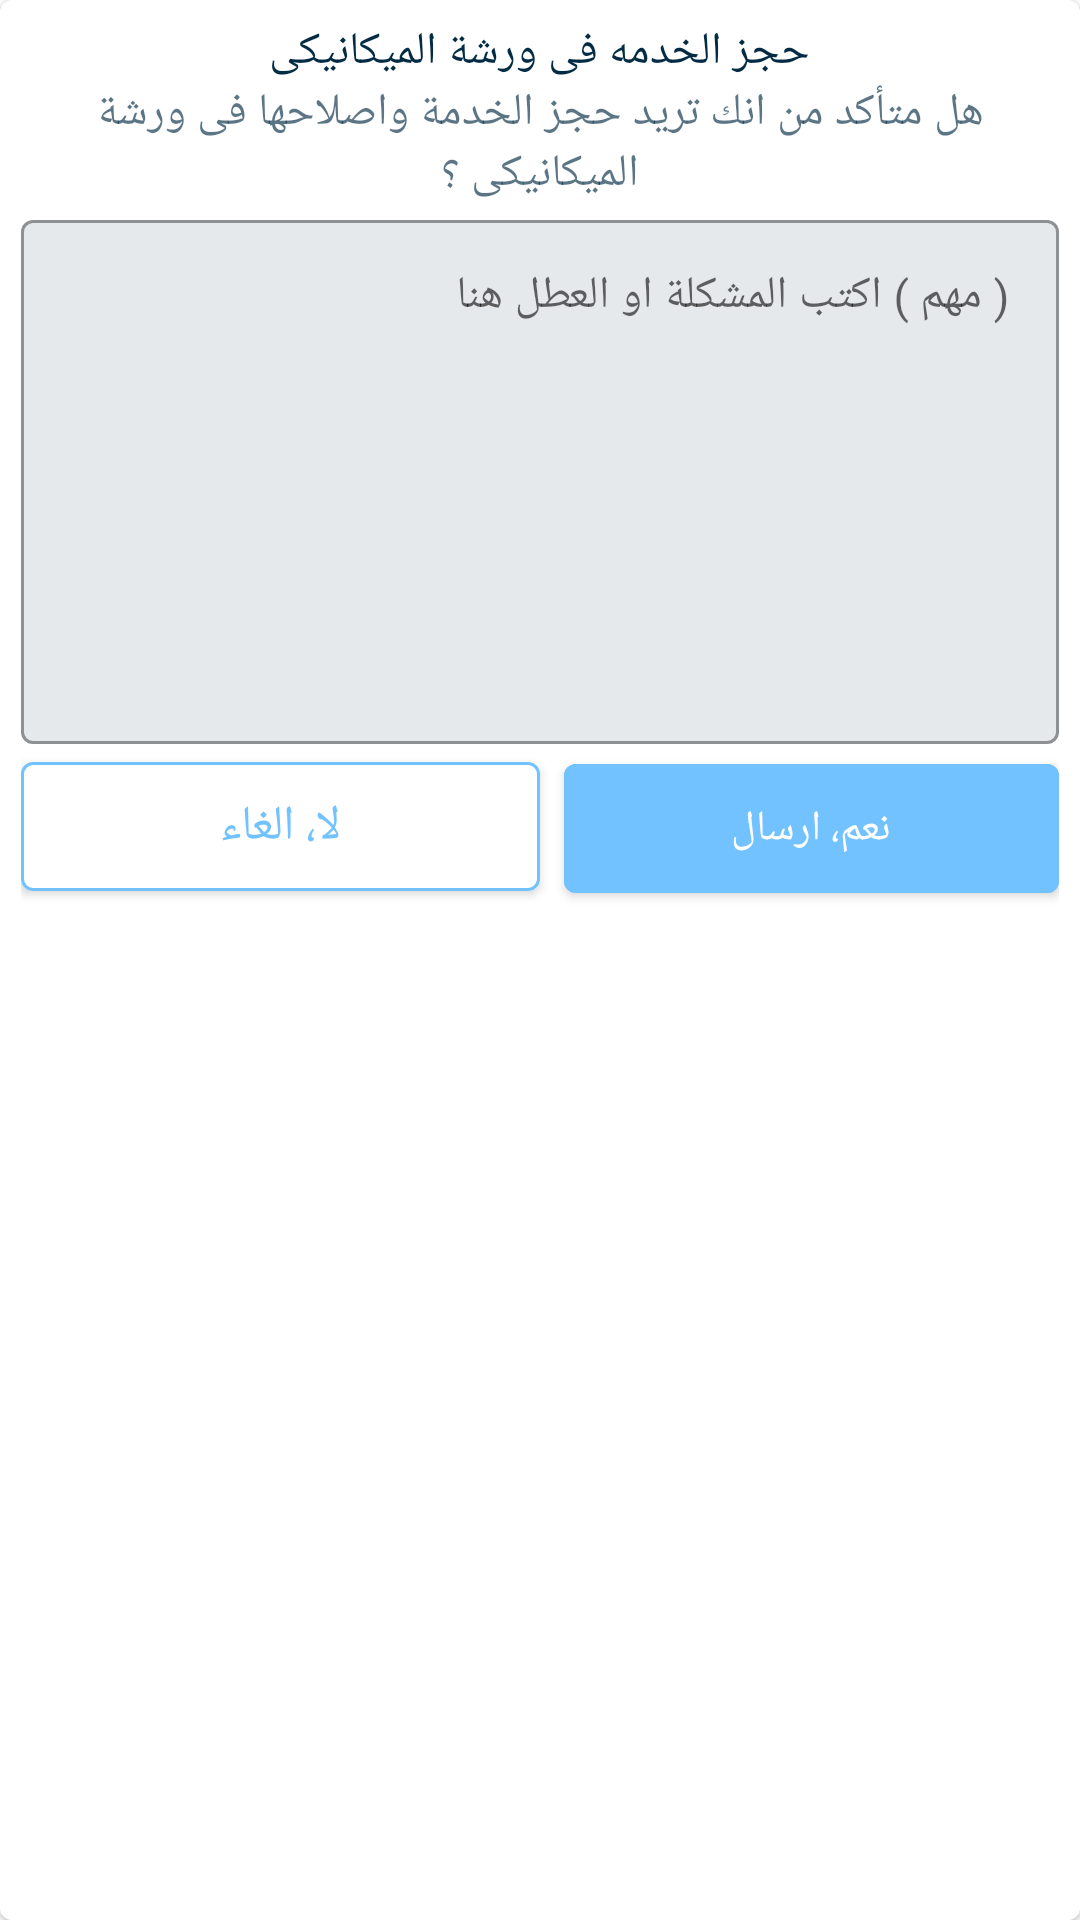

Reconstruct the res/layout file that produces this screen, plus the resources it refers to.
<!-- AndroidManifest.xml: application theme Theme.Mechanic -->
<!-- res/layout/dialog_reservation.xml -->
<?xml version="1.0" encoding="utf-8"?>
<com.google.android.material.card.MaterialCardView xmlns:android="http://schemas.android.com/apk/res/android"
    android:layout_width="328dp"
    android:layout_height="331dp"
    xmlns:app="http://schemas.android.com/apk/res-auto"
    android:elevation="10dp"
    app:strokeWidth="1dp">

    <LinearLayout
        android:layout_width="match_parent"
        android:layout_height="match_parent"
        android:orientation="vertical"
        android:padding="7dp"
        >

        <TextView
            android:layout_width="wrap_content"
            android:layout_height="wrap_content"
            android:text="حجز الخدمه فى ورشة الميكانيكى"
            android:fontFamily="@font/janna_lt_bold"
            android:textSize="15dp"
            android:textColor="@color/primary_color"
            android:layout_gravity="center"
            />
        <TextView
            android:layout_width="wrap_content"
            android:layout_height="wrap_content"
            android:text="هل متأكد من انك تريد حجز الخدمة واصلاحها
فى ورشة الميكانيكى ؟"
            android:gravity="center"

            android:fontFamily="@font/janna_lt_bold"
            android:textSize="15dp"
            android:textColor="#A6032B43"
            android:layout_gravity="center"
            />


        <com.google.android.material.textfield.TextInputLayout
            android:layout_width="match_parent"
            android:layout_height="180dp"
            android:layout_gravity="center"
            style="@style/Widget.MaterialComponents.TextInputLayout.OutlinedBox"
            app:boxBackgroundColor="@color/background_color_box"
            >


            <com.google.android.material.textfield.TextInputEditText
                android:layout_width="match_parent"
                android:layout_height="match_parent"
                android:hint="( مهم ) اكتب المشكلة او العطل هنا"
                android:fontFamily="@font/janna_lt_regular"
                android:gravity="top"
                android:textSize="15dp"
                />


        </com.google.android.material.textfield.TextInputLayout>

        <LinearLayout
            android:layout_width="match_parent"
            android:layout_height="match_parent"
            android:weightSum="2"
            android:orientation="horizontal"
            >

            <com.google.android.material.button.MaterialButton
                android:id="@+id/reserve_stay_details"
                style="@style/Widget.MaterialComponents.TextInputLayout.OutlinedBox"
                android:layout_width="match_parent"
                android:layout_height="55dp"
                android:backgroundTint="@color/text_color_white"
                android:fontFamily="@font/janna_lt_bold"
                android:text="لا، الغاء"
                android:textColor="@color/text_color_blue"
                android:textSize="16dp"
                app:strokeColor="@color/text_color_blue"
                app:strokeWidth="1dp"
                android:layout_weight="1"
                />


            <com.google.android.material.button.MaterialButton
                android:id="@+id/reserve_mechanic_details"
                android:layout_width="match_parent"
                android:layout_height="55dp"
                style="@style/Widget.MaterialComponents.TextInputLayout.OutlinedBox"
                android:backgroundTint="@color/button_color_blue"
                android:fontFamily="@font/janna_lt_bold"
                android:textColor="@color/text_color_white"
                android:text="نعم، ارسال"
                android:layout_weight="1"
                android:layout_marginStart="8dp"


                />



        </LinearLayout>


    </LinearLayout>







</com.google.android.material.card.MaterialCardView>
<!-- resources referenced by this layout -->
<resources>
  <color name="background_color_box">#E5E9EC</color>
  <color name="button_color_blue">#72C2FF</color>
  <color name="primary_color">#032B43</color>
  <color name="text_color_blue">#72C2FF</color>
  <color name="text_color_white">#FFFFFF</color>
  <style name="Theme.Mechanic" parent="Theme.MaterialComponents.Light.NoActionBar">
          
          <item name="colorPrimary">@color/primary_color</item>
          <item name="colorPrimaryVariant">#3E756767</item>
          <item name="colorOnPrimary">@color/white</item>
          
          <item name="colorSecondary">@color/teal_200</item>
          <item name="colorSecondaryVariant">@color/teal_700</item>
          <item name="colorOnSecondary">@color/black</item>
          
          <item name="android:statusBarColor" tools:targetApi="l">?attr/colorPrimaryVariant</item>
  
      </style>
  <color name="white">#FFFFFFFF</color>
  <color name="teal_200">#FF03DAC5</color>
  <color name="teal_700">#FF018786</color>
  <color name="black">#FF000000</color>
</resources>
